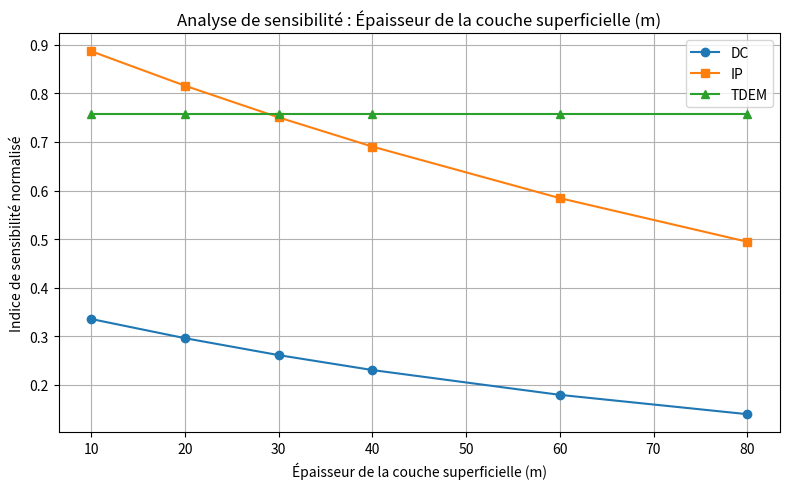
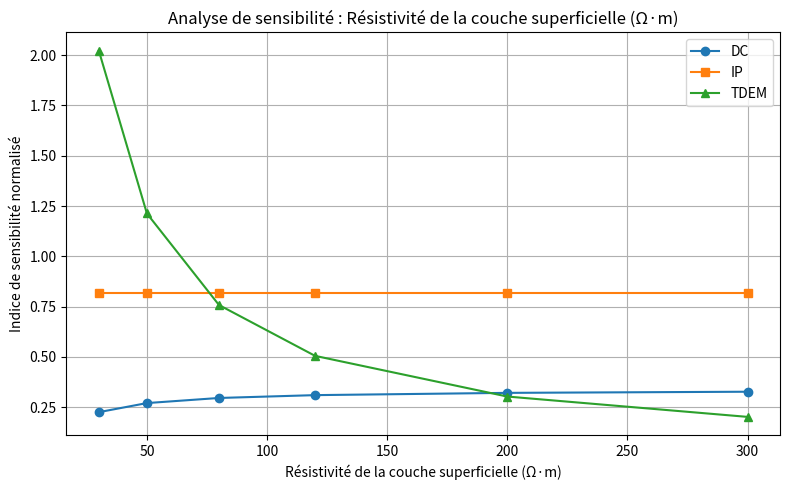
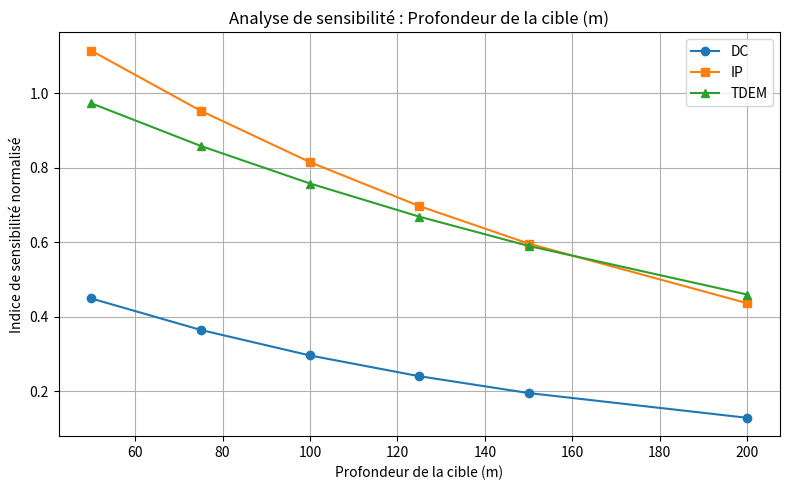
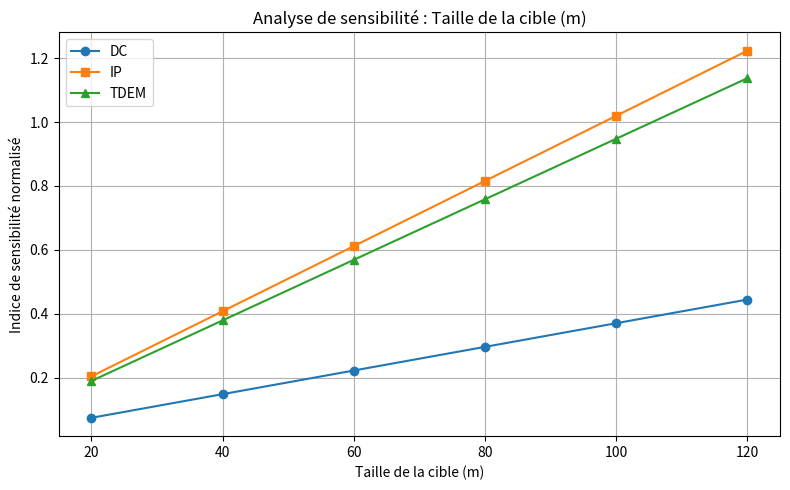

Python code for these plots, in order:
import numpy as np
import matplotlib.pyplot as plt
from pathlib import Path

OUTPUT_DIR = Path("outputs/sensitivity")
OUTPUT_DIR.mkdir(parents=True, exist_ok=True)


def normalized_sensitivity(reference, modified):
    """
    Calcule une sensibilité relative normalisée.
    """
    reference = np.asarray(reference)
    modified = np.asarray(modified)

    return np.linalg.norm(modified - reference) / np.linalg.norm(reference)


def synthetic_dc_response(depth, layer_resistivity, layer_thickness, target_size):
    """
    Indicateur simplifié de sensibilité DC.
    Plus la cible est profonde, plus l'effet diminue.
    """
    contrast = abs(layer_resistivity - 10) / layer_resistivity
    attenuation = np.exp(-depth / 120)
    size_effect = target_size / 80
    layer_effect = np.exp(-layer_thickness / 80)

    return contrast * attenuation * size_effect * layer_effect


def synthetic_ip_response(depth, layer_thickness, target_size):
    """
    Indicateur simplifié de sensibilité IP.
    L'IP reste plus sensible à une cible polarisable.
    """
    attenuation = np.exp(-depth / 160)
    size_effect = target_size / 80
    layer_effect = np.exp(-layer_thickness / 120)

    return 1.8 * attenuation * size_effect * layer_effect


def synthetic_tdem_response(depth, layer_resistivity, target_size):
    """
    Indicateur simplifié de sensibilité TDEM.
    Le TDEM est sensible aux conducteurs profonds, mais dépend fortement
    de la conductivité globale du milieu.
    """
    conductivity_effect = 1 / layer_resistivity
    attenuation = np.exp(-depth / 200)
    size_effect = target_size / 80

    return 100 * conductivity_effect * attenuation * size_effect


def plot_sensitivity(parameter_name, values, dc, ip, tdem, filename):
    plt.figure(figsize=(8, 5))
    plt.plot(values, dc, marker="o", label="DC")
    plt.plot(values, ip, marker="s", label="IP")
    plt.plot(values, tdem, marker="^", label="TDEM")

    plt.xlabel(parameter_name)
    plt.ylabel("Indice de sensibilité normalisé")
    plt.title(f"Analyse de sensibilité : {parameter_name}")
    plt.grid(True)
    plt.legend()
    plt.tight_layout()

    plt.savefig(OUTPUT_DIR / filename, dpi=300)
    plt.close()


def main():
    # Paramètres de référence
    ref_layer_thickness = 20
    ref_layer_resistivity = 80
    ref_target_depth = 100
    ref_target_size = 80

    # 1. Influence de l'épaisseur de la couche superficielle
    thickness_values = np.array([10, 20, 30, 40, 60, 80])

    dc = [
        synthetic_dc_response(ref_target_depth, ref_layer_resistivity, h, ref_target_size)
        for h in thickness_values
    ]
    ip = [
        synthetic_ip_response(ref_target_depth, h, ref_target_size)
        for h in thickness_values
    ]
    tdem = [
        synthetic_tdem_response(ref_target_depth, ref_layer_resistivity, ref_target_size)
        for h in thickness_values
    ]

    plot_sensitivity(
        "Épaisseur de la couche superficielle (m)",
        thickness_values,
        dc,
        ip,
        tdem,
        "sensitivity_surface_layer_thickness.png",
    )

    # 2. Influence de la résistivité de la couche superficielle
    resistivity_values = np.array([30, 50, 80, 120, 200, 300])

    dc = [
        synthetic_dc_response(ref_target_depth, rho, ref_layer_thickness, ref_target_size)
        for rho in resistivity_values
    ]
    ip = [
        synthetic_ip_response(ref_target_depth, ref_layer_thickness, ref_target_size)
        for rho in resistivity_values
    ]
    tdem = [
        synthetic_tdem_response(ref_target_depth, rho, ref_target_size)
        for rho in resistivity_values
    ]

    plot_sensitivity(
        "Résistivité de la couche superficielle (Ω·m)",
        resistivity_values,
        dc,
        ip,
        tdem,
        "sensitivity_surface_layer_resistivity.png",
    )

    # 3. Influence de la profondeur de la cible
    depth_values = np.array([50, 75, 100, 125, 150, 200])

    dc = [
        synthetic_dc_response(d, ref_layer_resistivity, ref_layer_thickness, ref_target_size)
        for d in depth_values
    ]
    ip = [
        synthetic_ip_response(d, ref_layer_thickness, ref_target_size)
        for d in depth_values
    ]
    tdem = [
        synthetic_tdem_response(d, ref_layer_resistivity, ref_target_size)
        for d in depth_values
    ]

    plot_sensitivity(
        "Profondeur de la cible (m)",
        depth_values,
        dc,
        ip,
        tdem,
        "sensitivity_target_depth.png",
    )

    # 4. Influence de la taille de la cible
    size_values = np.array([20, 40, 60, 80, 100, 120])

    dc = [
        synthetic_dc_response(ref_target_depth, ref_layer_resistivity, ref_layer_thickness, s)
        for s in size_values
    ]
    ip = [
        synthetic_ip_response(ref_target_depth, ref_layer_thickness, s)
        for s in size_values
    ]
    tdem = [
        synthetic_tdem_response(ref_target_depth, ref_layer_resistivity, s)
        for s in size_values
    ]

    plot_sensitivity(
        "Taille de la cible (m)",
        size_values,
        dc,
        ip,
        tdem,
        "sensitivity_target_size.png",
    )

    print("Analyse de sensibilité terminée.")
    print(f"Figures enregistrées dans : {OUTPUT_DIR}")


if __name__ == "__main__":
    main()
